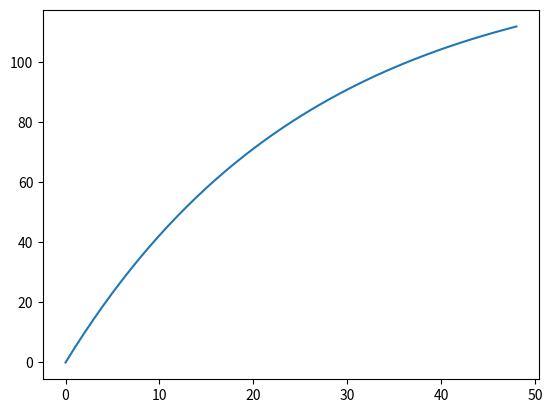

Here is the Python script that generated this plot:
import matplotlib.pyplot as plt

medicine_in_body = 0
k = 0.037569

x_list = []
y_list = []

for i in range(49):
    x_list.append(i)
    y_list.append(medicine_in_body)
    medicine_in_body += -k * medicine_in_body + 5

plt.plot(x_list, y_list)
plt.show()